5-way image classification set "dataset" from GitHub (Aryawwww/Image-Programming-group-10); label vocabulary: tomato bacterial spot, tomato late blight, tomato septoria leaf spot, tomato yellow leaf curl virus, tomato healthy.

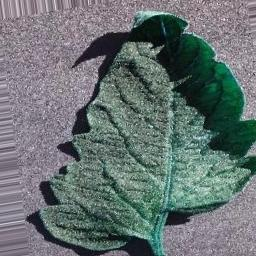
Label: tomato bacterial spot

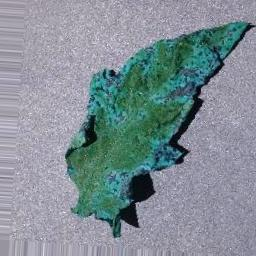
Label: tomato septoria leaf spot

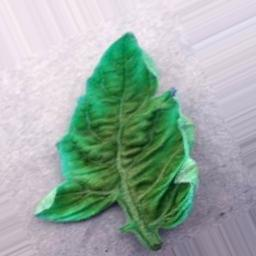
Label: tomato yellow leaf curl virus

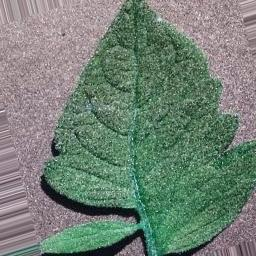
Label: tomato bacterial spot

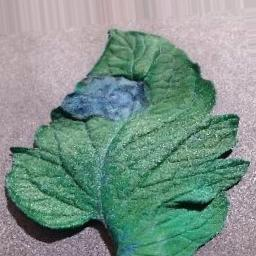
Label: tomato late blight

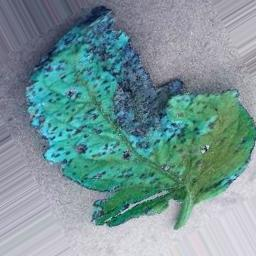
Label: tomato healthy
